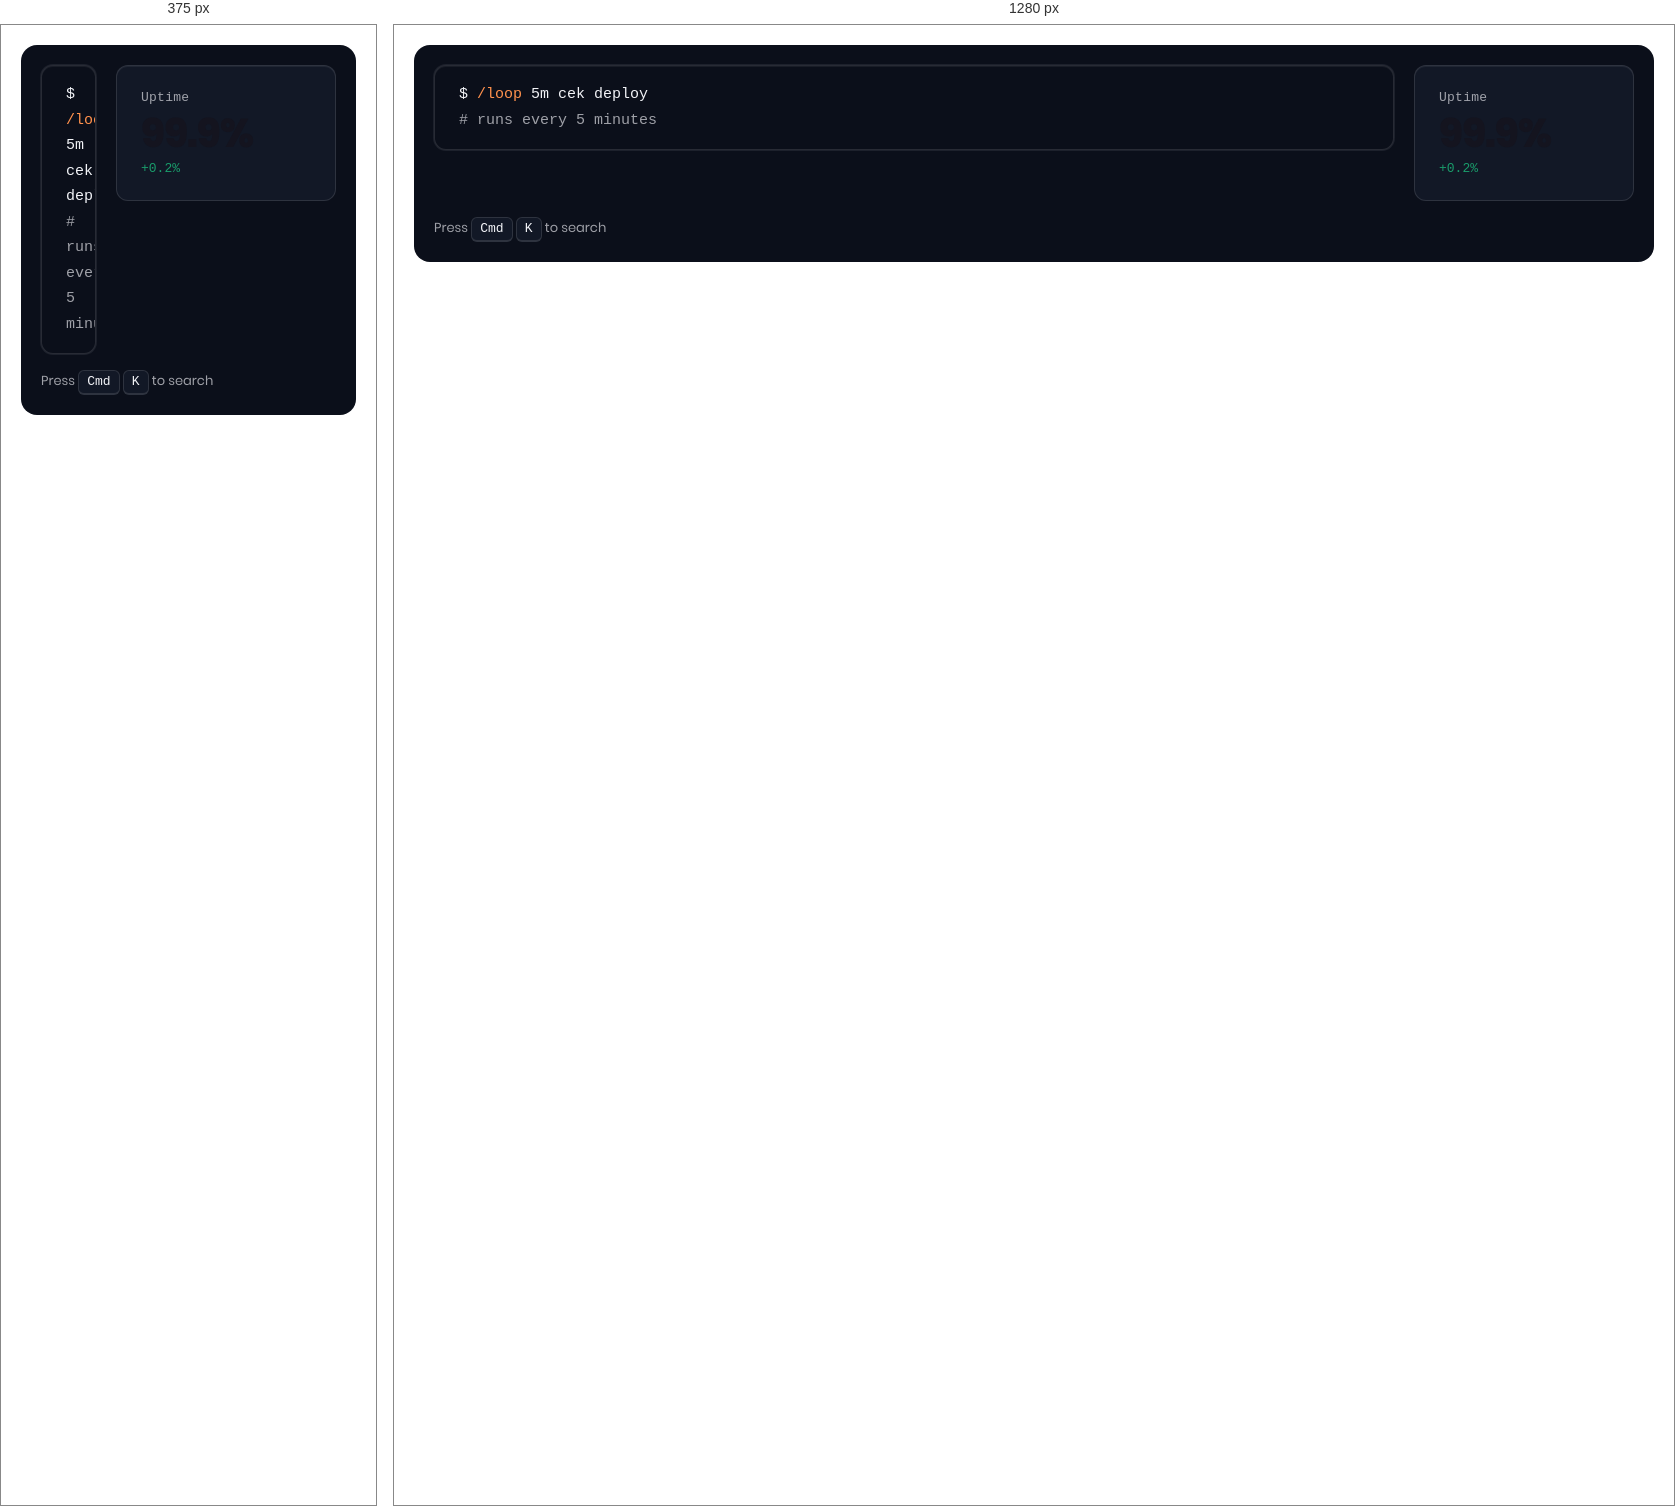
Rendered at 375 px and 1280 px, left to right.

<!-- file: tech-components.card.html -->
<!-- @dsCard group="Type" viewport="700x240" name="Mono & tech layer" subtitle="Mono for labels, code, keys, stats" -->
<!DOCTYPE html><html><head><meta charset="UTF-8"><link rel="stylesheet" href="../styles.css"><style>body{margin:0;padding:20px;font-family:var(--font-body)}.row{display:flex;gap:20px;align-items:flex-start}</style></head>
<body><div class="dark" style="background:var(--color-surface);padding:20px;border-radius:16px"><div class="row">
<div class="code-block" style="flex:1">$ <span class="tok-accent">/loop</span> 5m cek deploy<br><span class="tok-muted"># runs every 5 minutes</span></div>
<div class="card stat-card" style="width:170px"><span class="stat-label">Uptime</span><span class="stat-value">99.9%</span><span class="stat-delta">+0.2%</span></div>
</div><p class="caption" style="margin-top:16px">Press <span class="kbd">Cmd</span> <span class="kbd">K</span> to search</p></div></body></html>

/* @media block from grid.css */
@media (max-width:767px){.grid>[class*="col-"]{grid-column:1/-1}}